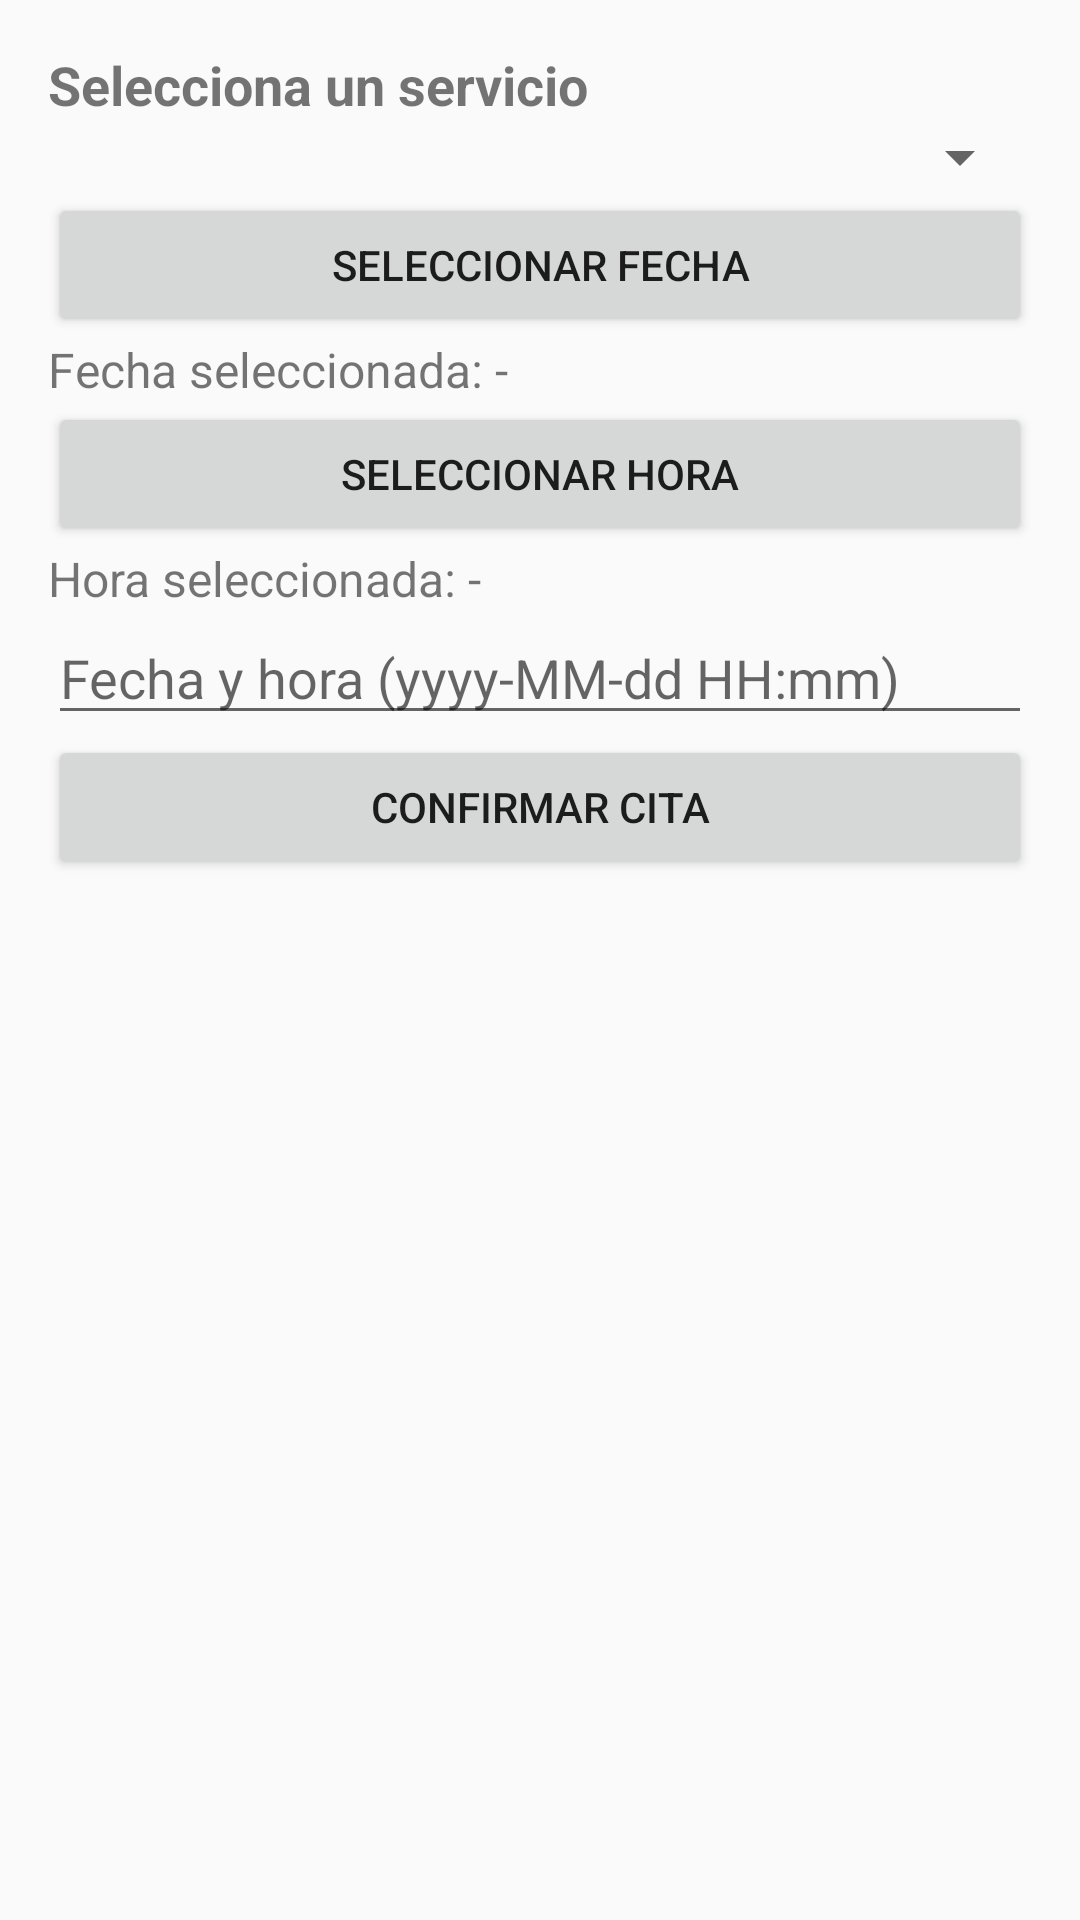

This screen was rendered from an Android layout file. Write that file and the resources it references.
<!-- AndroidManifest.xml: application theme Theme.AppCompat.Light.NoActionBar -->
<!-- res/layout/activity_agendar_cita.xml -->
<LinearLayout xmlns:android="http://schemas.android.com/apk/res/android"
    android:layout_width="match_parent"
    android:layout_height="match_parent"
    android:orientation="vertical"
    android:padding="16dp">

    
    <TextView
        android:id="@+id/tvServicio"
        android:layout_width="match_parent"
        android:layout_height="wrap_content"
        android:text="Selecciona un servicio"
        android:textSize="18sp"
        android:textStyle="bold" />

    
    <Spinner
        android:id="@+id/spinnerServicios"
        android:layout_width="match_parent"
        android:layout_height="wrap_content" />

    
    <Button
        android:id="@+id/btnSeleccionarFecha"
        android:layout_width="match_parent"
        android:layout_height="wrap_content"
        android:text="Seleccionar Fecha" />

    
    <TextView
        android:id="@+id/tvFechaSeleccionada"
        android:layout_width="match_parent"
        android:layout_height="wrap_content"
        android:text="Fecha seleccionada: -"
        android:textSize="16sp" />

    
    <Button
        android:id="@+id/btnSeleccionarHora"
        android:layout_width="match_parent"
        android:layout_height="wrap_content"
        android:text="Seleccionar Hora" />

    
    <TextView
        android:id="@+id/tvHoraSeleccionada"
        android:layout_width="match_parent"
        android:layout_height="wrap_content"
        android:text="Hora seleccionada: -"
        android:textSize="16sp" />

    
    <EditText
        android:id="@+id/etFechaHora"
        android:layout_width="match_parent"
        android:layout_height="wrap_content"
        android:hint="Fecha y hora (yyyy-MM-dd HH:mm)"
        android:inputType="datetime" />

    
    <Button
        android:id="@+id/btnConfirmarCita"
        android:layout_width="match_parent"
        android:layout_height="wrap_content"
        android:text="Confirmar Cita" />

</LinearLayout>
<!-- resources referenced by this layout -->
<resources>

</resources>
